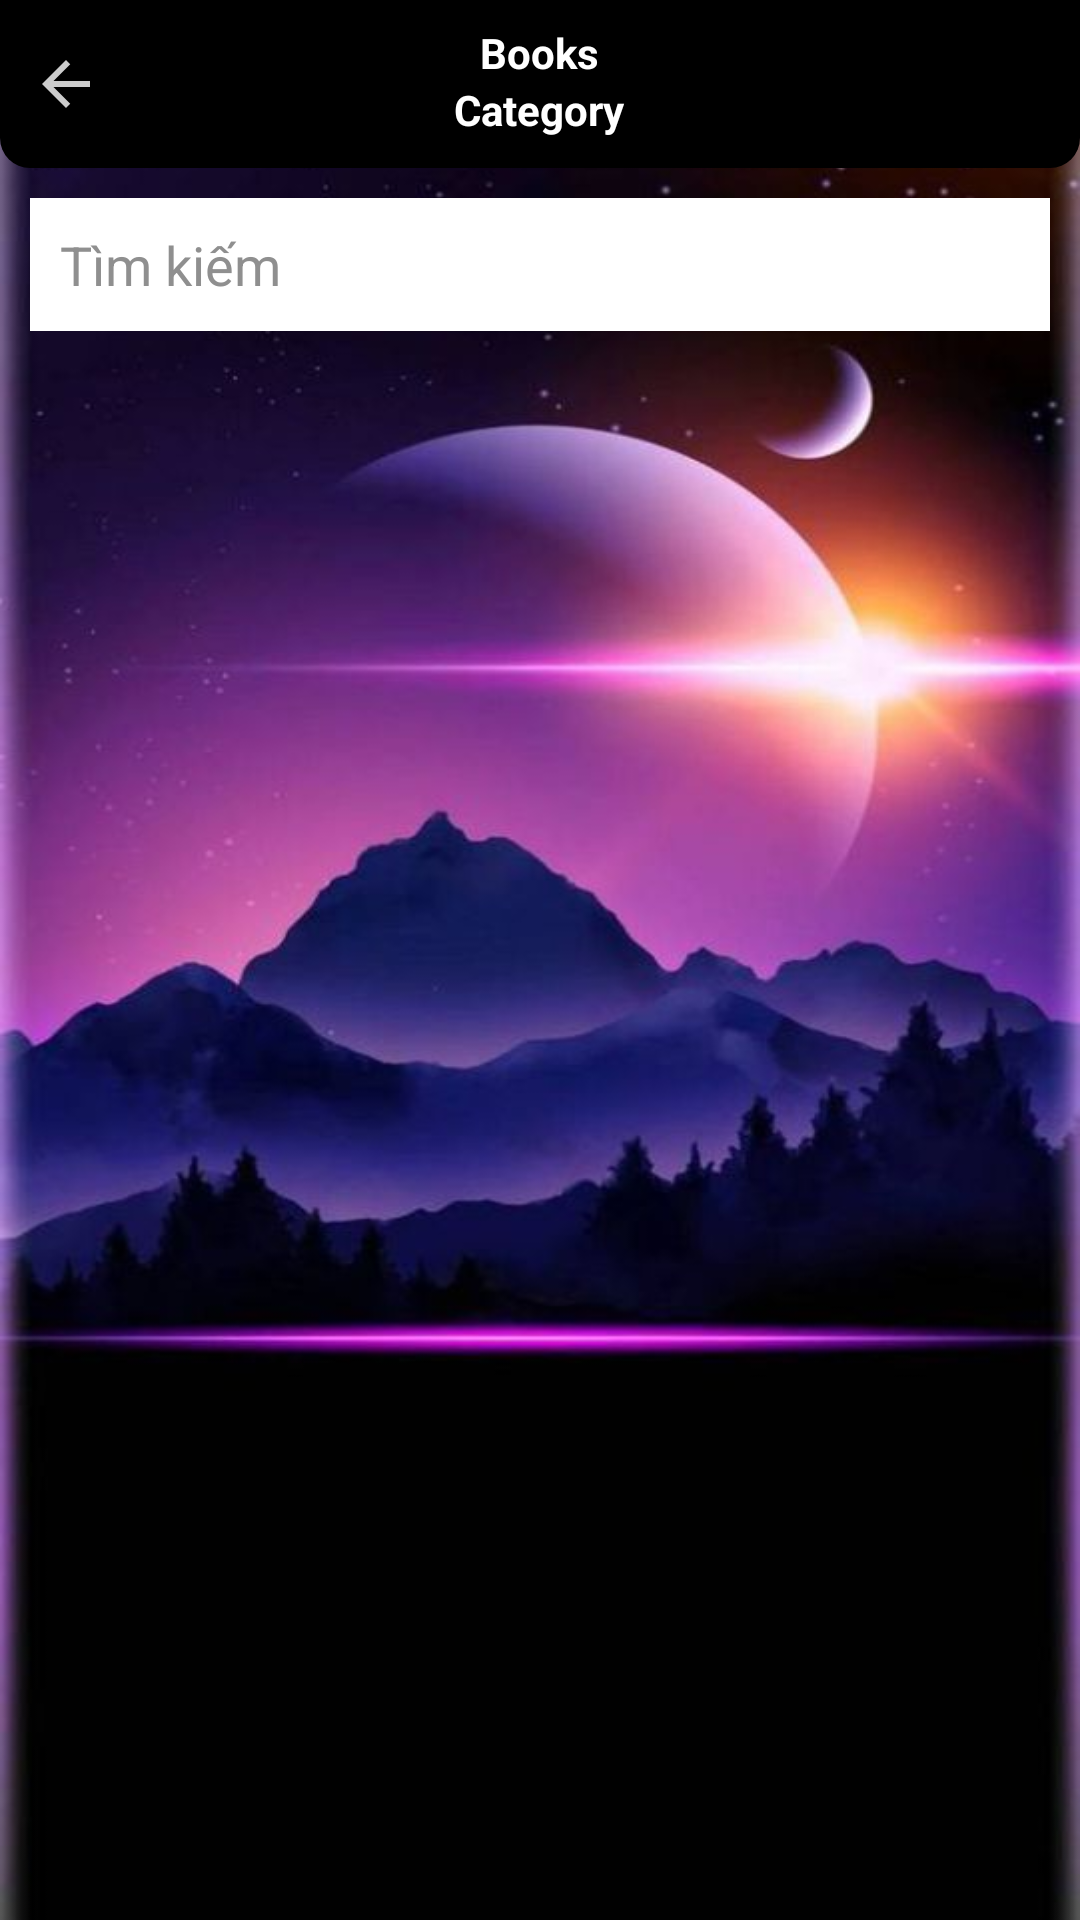

Reconstruct the res/layout file that produces this screen, plus the resources it refers to.
<!-- AndroidManifest.xml: application theme Theme.BookOnline -->
<!-- res/layout/activity_list_pdfadmin.xml -->
<?xml version="1.0" encoding="utf-8"?>
<RelativeLayout xmlns:android="http://schemas.android.com/apk/res/android"
    xmlns:app="http://schemas.android.com/apk/res-auto"
    xmlns:tools="http://schemas.android.com/tools"
    android:layout_width="match_parent"
    android:layout_height="match_parent"
    android:background="@drawable/back01"
    tools:context=".activities.ListPDFAdminActivity">

    <RelativeLayout
        android:id="@+id/rlToolbar"
        android:layout_width="match_parent"
        android:layout_height="?actionBarSize"
        android:background="@drawable/shape_toolbar02">

        <ImageButton
            android:id="@+id/btnBack"
            android:layout_width="wrap_content"
            android:layout_height="wrap_content"
            android:layout_centerVertical="true"
            android:background="@android:color/transparent"
            android:padding="5dp"
            android:paddingStart="10dp"
            android:src="@drawable/ic_back" />

        <TextView
            android:id="@+id/tvTitle"
            android:layout_width="wrap_content"
            android:layout_height="wrap_content"
            android:layout_centerHorizontal="true"
            android:layout_marginTop="8dp"
            android:text="Books"
            android:textColor="@color/white"
            android:textStyle="bold" />

        <TextView
            android:id="@+id/tvSubTitle"
            android:layout_width="wrap_content"
            android:layout_height="wrap_content"
            android:layout_below="@+id/tvTitle"
            android:layout_centerHorizontal="true"
            android:text="Category"
            android:textColor="@color/white"
            android:textStyle="bold" />
    </RelativeLayout>

    <EditText
        android:id="@+id/edtSearch"
        android:layout_width="match_parent"
        android:layout_height="wrap_content"
        android:layout_below="@id/rlToolbar"
        android:layout_marginStart="10dp"
        android:layout_marginTop="10dp"
        android:layout_marginEnd="10dp"
        android:background="@color/white"
        android:drawableStart="@drawable/ic_search"
        android:drawablePadding="10dp"
        android:hint="Tìm kiếm"
        android:padding="10dp"
        android:textColor="@color/black"
        android:textColorHint="#8F8F8F" />

    
    <androidx.recyclerview.widget.RecyclerView
        android:id="@+id/rvBooks"
        android:layout_width="match_parent"
        android:layout_height="match_parent"
        android:layout_below="@id/edtSearch"
        android:layout_marginStart="10dp"
        android:layout_marginTop="10dp"
        android:layout_marginEnd="10dp"
        android:layout_marginBottom="10dp"
        app:layoutManager="androidx.recyclerview.widget.LinearLayoutManager"
        tools:listitem="@layout/item_pdf_admin" />

</RelativeLayout>
<!-- res/layout/item_pdf_admin.xml (included above) -->
<?xml version="1.0" encoding="utf-8"?>
<androidx.cardview.widget.CardView xmlns:android="http://schemas.android.com/apk/res/android"
    xmlns:app="http://schemas.android.com/apk/res-auto"
    android:layout_width="match_parent"
    android:layout_height="140dp"
    android:layout_marginBottom="5dp"
    app:cardCornerRadius="5dp"
    app:cardElevation="0dp"
    app:contentPadding="5dp">

    <RelativeLayout
        android:layout_width="match_parent"
        android:layout_height="match_parent">

        <RelativeLayout
            android:id="@+id/rlPDF"
            android:layout_width="100dp"
            android:layout_height="140dp"
            android:layout_marginEnd="5dp"
            android:background="#FFEB3B">

            <com.github.barteksc.pdfviewer.PDFView
                android:id="@+id/pdfView"
                android:layout_width="match_parent"
                android:layout_height="match_parent" />

            <ProgressBar
                android:id="@+id/pb"
                android:layout_width="match_parent"
                android:layout_height="match_parent" />
        </RelativeLayout>

        <TextView
            android:id="@+id/tvTitle"
            style="@style/TextAppearance.MaterialComponents.Headline6"
            android:layout_width="match_parent"
            android:layout_height="wrap_content"
            android:layout_toStartOf="@id/btnMore"
            android:layout_toEndOf="@id/rlPDF"
            android:ellipsize="end"
            android:maxLines="1"
            android:text="Đây là tiêu đề sách" />

        <TextView
            android:id="@+id/tvDescription"
            style="@style/TextAppearance.MaterialComponents.Body2"
            android:layout_width="match_parent"
            android:layout_height="wrap_content"
            android:layout_below="@id/tvTitle"
            android:layout_marginTop="8dp"
            android:layout_toEndOf="@id/rlPDF"
            android:ellipsize="end"
            android:maxLines="4"
            android:text="đây là mô tả về sách" />

        <TextView
            android:id="@+id/tvCategory"
            style="@style/TextAppearance.MaterialComponents.Caption"
            android:layout_width="wrap_content"
            android:layout_height="wrap_content"
            android:layout_alignParentEnd="true"
            android:layout_alignParentBottom="true"
            android:maxLines="1"
            android:text="đây là loại sách" />

        <TextView
            android:id="@+id/tvSize"
            android:layout_width="wrap_content"
            android:layout_height="wrap_content"
            android:layout_alignParentBottom="true"
            android:layout_toEndOf="@id/rlPDF"
            android:maxLines="1"
            android:text="2mb" />

        <TextView
            android:id="@+id/tvDate"
            style="@style/TextAppearance.MaterialComponents.Caption"
            android:layout_width="wrap_content"
            android:layout_height="wrap_content"
            android:layout_alignParentBottom="true"
            android:layout_toStartOf="@id/tvCategory"
            android:layout_toEndOf="@id/tvSize"
            android:maxLines="1"
            android:text="dd/mm/yyyy"
            android:textAlignment="center" />

        <ImageButton
            android:id="@+id/btnMore"
            android:layout_width="wrap_content"
            android:layout_height="wrap_content"
            android:layout_alignParentEnd="true"
            android:background="@android:color/transparent"
            android:padding="5dp"
            android:src="@drawable/ic_more" />
    </RelativeLayout>


</androidx.cardview.widget.CardView>
<!-- resources referenced by this layout -->
<resources>
  <!-- drawable back01: png bitmap (drawable, 36465 bytes) -->
  <!-- drawable ic_back (drawable) -->
  <vector android:autoMirrored="true" android:height="24dp"
      android:tint="#CCCCCC" android:viewportHeight="24"
      android:viewportWidth="24" android:width="24dp" xmlns:android="http://schemas.android.com/apk/res/android">
      <path android:fillColor="@android:color/white" android:pathData="M20,11H7.83l5.59,-5.59L12,4l-8,8 8,8 1.41,-1.41L7.83,13H20v-2z"/>
  </vector>
  <!-- drawable shape_toolbar02 (drawable) -->
  <?xml version="1.0" encoding="utf-8"?>
  <shape xmlns:android="http://schemas.android.com/apk/res/android"
      android:shape="rectangle">
  
      <corners android:bottomLeftRadius="10dp"
          android:bottomRightRadius="10dp"/>
      <solid android:color="@color/black"/>
  
  </shape>
  <style name="Theme.BookOnline" parent="Theme.MaterialComponents.DayNight.NoActionBar.Bridge">
          
          <item name="colorPrimary">@color/purple_500</item>
          <item name="colorPrimaryVariant">@color/purple_700</item>
          <item name="colorOnPrimary">@color/white</item>
          
          <item name="colorSecondary">@color/teal_200</item>
          <item name="colorSecondaryVariant">@color/teal_700</item>
          <item name="colorOnSecondary">@color/black</item>
          
          <item name="android:statusBarColor" tools:targetApi="l">?attr/colorPrimaryVariant</item>
          
      </style>
  <!-- not gathered from this repository: default colours our renderer supplied (Android Studio template values) -->
  <color name="purple_500">#FF6200EE</color>
  <color name="purple_700">#FF3700B3</color>
  <color name="teal_200">#FF03DAC5</color>
  <color name="teal_700">#FF018786</color>
  <color name="black">#FF000000</color>
  <color name="white">#FFFFFFFF</color>
</resources>
